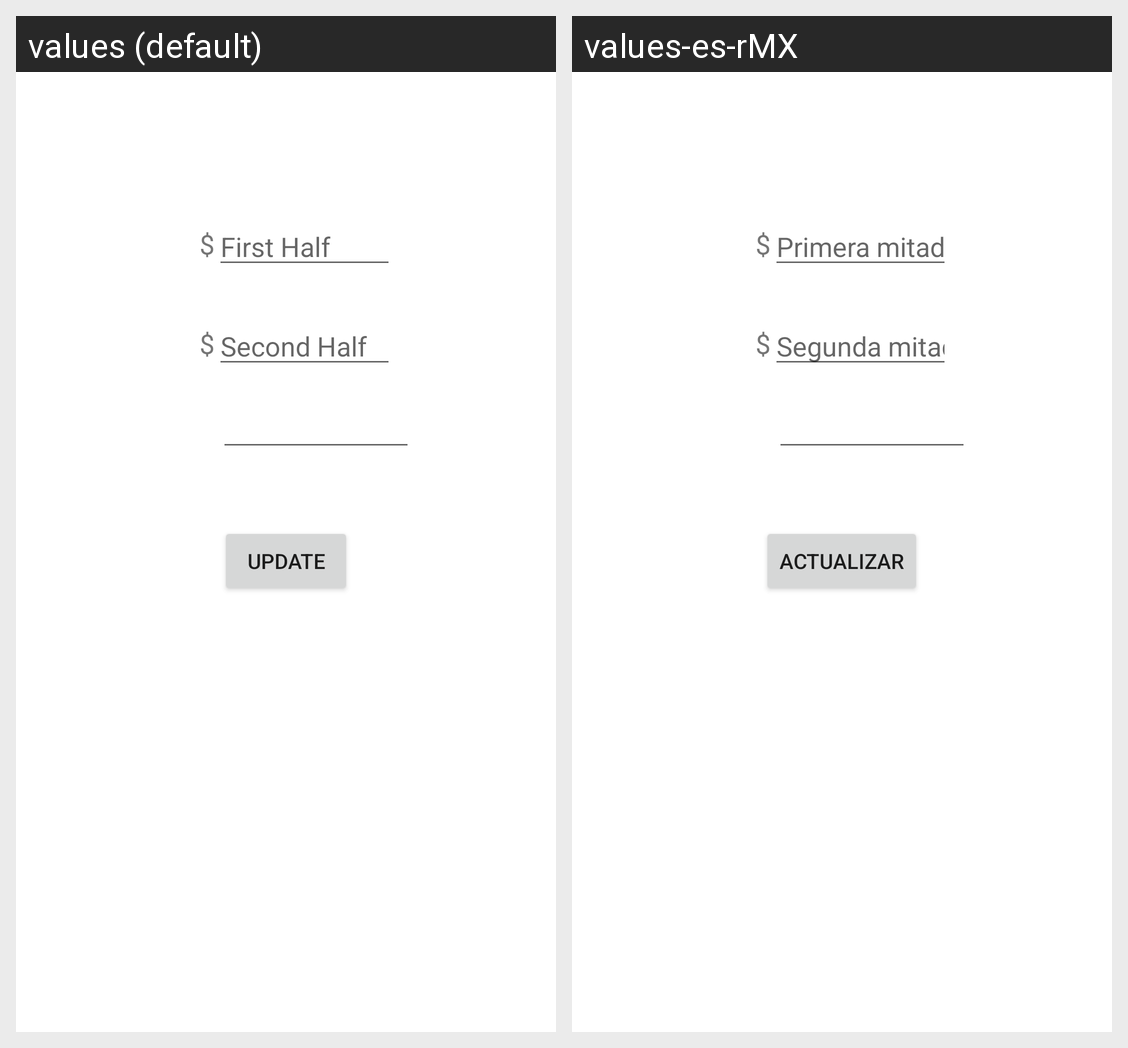

This grid shows one Android layout under two languages. Give, for every string resource on the screen, its name, the default text and each shown locale's text.
Android screen res/layout/activity_add_budget.xml rendered under 2 locales, left to right: values (default), values-es-rMX. Device: Nexus 5 (rendered at 1080×1920; each locale shown at half size, 540×960, under a caption strip naming it); theme Theme.MonthlyExpenses.
Strings drawn on this screen, with the default value and each locale's value (text and hints the layout hard-codes, and strings that could not be matched under every locale, appear in the picture but are not listed):

dollarsign
  values: $
  values-es-rMX: $  [not translated; the default value is used]

first_half_of_the_month
  values: First Half
  values-es-rMX: Primera mitad

second_half_of_the_month
  values: Second Half
  values-es-rMX: Segunda mitad

update_button
  values: Update
  values-es-rMX: Actualizar
